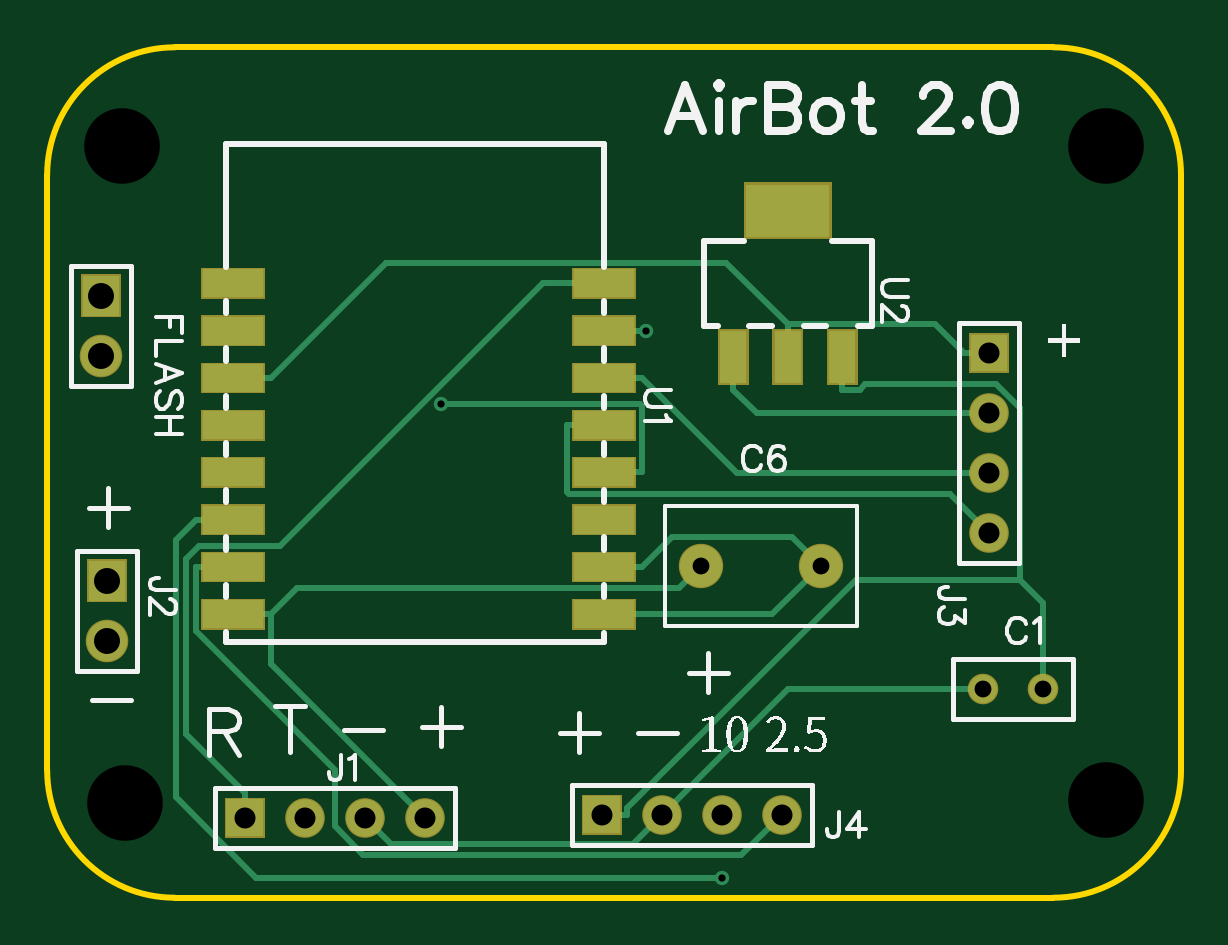
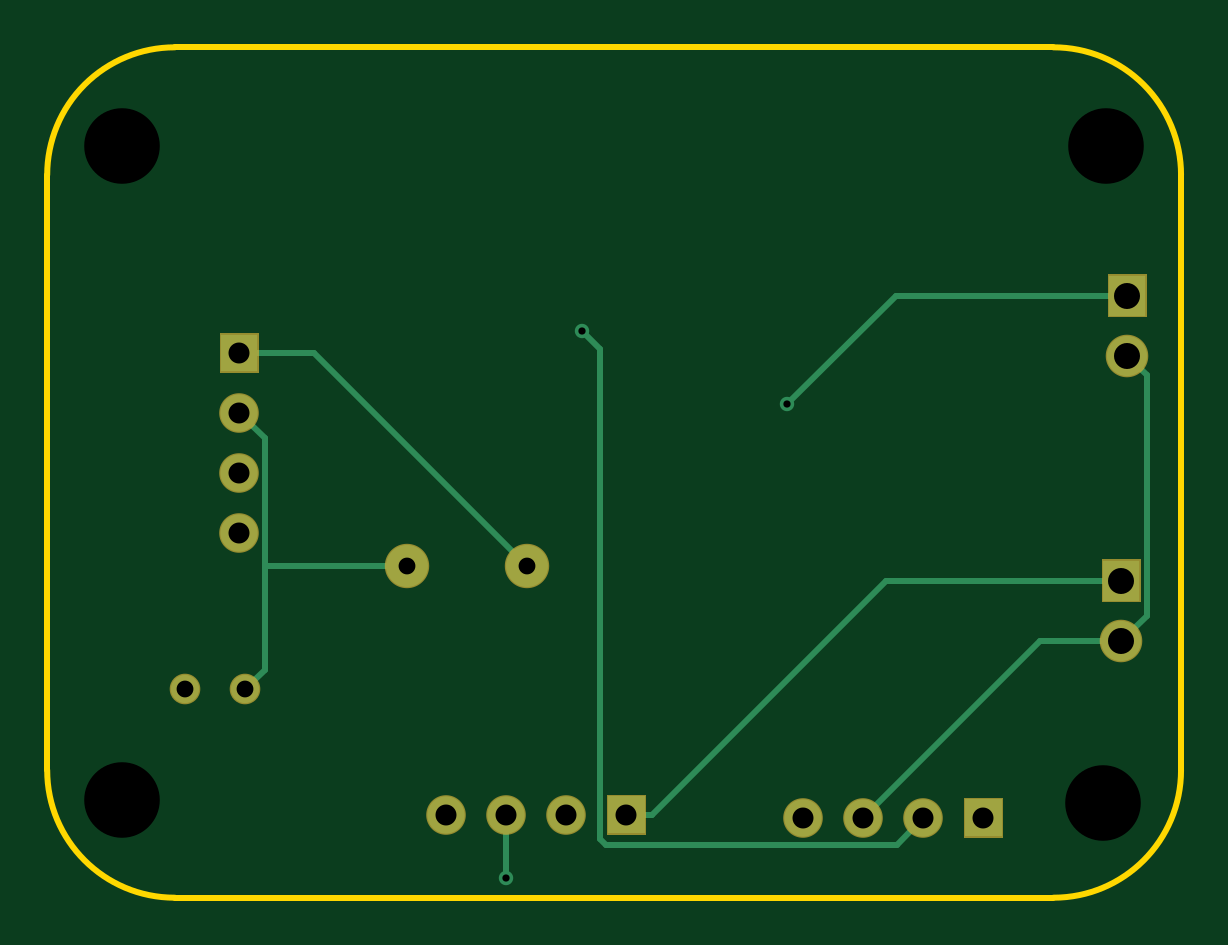
Circuit board: 9 layer files. Board 48.0 x 36.0 mm.
- outline: Gerber_BoardOutline.GKO (848 bytes)
- bottom_copper: Gerber_BottomLayer.GBL (2087 bytes)
- bottom_mask: Gerber_BottomSolderMaskLayer.GBS (1357 bytes)
- drill: Gerber_Drill_NPTH.DRL (330 bytes)
- drill: Gerber_Drill_PTH.DRL (721 bytes)
- top_copper: Gerber_TopLayer.GTL (4549 bytes)
- paste: Gerber_TopPasteMaskLayer.GTP (1222 bytes)
- top_silk: Gerber_TopSilkLayer.GTO (17023 bytes)
- top_mask: Gerber_TopSolderMaskLayer.GTS (3334 bytes)

=== outline: Gerber_BoardOutline.GKO ===
G04 Layer: BoardOutline*
G04 EasyEDA v6.4.23, 2021-09-04T13:09:10+03:00*
G04 0f8cf0c998764ff9a69fd8a390fcb069,e35e2ce9ff7a437f96666ecb9555ba6e,10*
G04 Gerber Generator version 0.2*
G04 Scale: 100 percent, Rotated: No, Reflected: No *
G04 Dimensions in millimeters *
G04 leading zeros omitted , absolute positions ,4 integer and 5 decimal *
%FSLAX45Y45*%
%MOMM*%

%ADD10C,0.2540*%
D10*
X700001Y1839998D02*
G01*
X700001Y4359998D01*
X4960000Y1299999D02*
G01*
X1240000Y1299999D01*
X5499999Y4359998D02*
G01*
X5499999Y1839998D01*
X1240000Y4900000D02*
G01*
X4960000Y4900000D01*
G75*
G01*
X700001Y4359999D02*
G02*
X1240000Y4900000I539999J2D01*
G75*
G01*
X1240000Y1300000D02*
G02*
X700001Y1839999I0J539999D01*
G75*
G01*
X5499999Y1839999D02*
G02*
X4960000Y1300000I-539999J0D01*
G75*
G01*
X4960000Y4900000D02*
G02*
X5499999Y4359999I0J-539999D01*

%LPD*%
M02*

=== bottom_copper: Gerber_BottomLayer.GBL ===
G04 Layer: BottomLayer*
G04 EasyEDA v6.4.23, 2021-09-04T13:09:10+03:00*
G04 0f8cf0c998764ff9a69fd8a390fcb069,e35e2ce9ff7a437f96666ecb9555ba6e,10*
G04 Gerber Generator version 0.2*
G04 Scale: 100 percent, Rotated: No, Reflected: No *
G04 Dimensions in millimeters *
G04 leading zeros omitted , absolute positions ,4 integer and 5 decimal *
%FSLAX45Y45*%
%MOMM*%

%ADD10C,0.2540*%
%ADD11C,0.6100*%
%ADD15R,1.5748X1.5748*%
%ADD16C,1.5748*%
%ADD17C,1.1938*%
%ADD18C,1.7780*%
%ADD19R,1.5748X1.7000*%
%ADD20C,1.7000*%

%LPD*%
D10*
X3467102Y2705107D02*
G01*
X4368802Y3606807D01*
X4686302Y3606807D01*
X1790702Y1638307D02*
G01*
X1903935Y1525074D01*
X3135835Y1525074D01*
X3160524Y1549763D01*
X3160524Y3624384D01*
X3236546Y3700406D01*
X927102Y3848107D02*
G01*
X1908558Y3848107D01*
X2368120Y3388545D01*
X3556002Y1651007D02*
G01*
X3556002Y1384993D01*
X927102Y3594107D02*
G01*
X845619Y3512624D01*
X845619Y2494490D01*
X952502Y2387607D01*
X952502Y2387607D02*
G01*
X1295402Y2387607D01*
X2044702Y1638307D01*
X4579419Y2705107D02*
G01*
X3975102Y2705107D01*
X4660902Y2184407D02*
G01*
X4579419Y2265890D01*
X4579419Y2705107D01*
X4579419Y2705107D02*
G01*
X4579419Y3245924D01*
X4686302Y3352807D01*
X952502Y2641607D02*
G01*
X1950544Y2641607D01*
X2941144Y1651007D01*
X3048002Y1651007D02*
G01*
X2941144Y1651007D01*
G36*
X2969259Y1729739D02*
G01*
X3126740Y1729739D01*
X3126740Y1572260D01*
X2969259Y1572260D01*
G37*
D16*
G01*
X3302000Y1651000D03*
G01*
X3556000Y1651000D03*
G01*
X3810000Y1651000D03*
D15*
G01*
X4686300Y3606800D03*
D16*
G01*
X4686300Y3352800D03*
G01*
X4686300Y3098800D03*
G01*
X4686300Y2844800D03*
D17*
G01*
X4660900Y2184400D03*
G01*
X4914900Y2184400D03*
D18*
G01*
X3467100Y2705100D03*
G01*
X3975100Y2705100D03*
D19*
G01*
X927100Y3848100D03*
D20*
G01*
X927100Y3594100D03*
D19*
G01*
X952500Y2641600D03*
D20*
G01*
X952500Y2387600D03*
G36*
X1457960Y1717039D02*
G01*
X1615439Y1717039D01*
X1615439Y1559560D01*
X1457960Y1559560D01*
G37*
D16*
G01*
X1790700Y1638300D03*
G01*
X2044700Y1638300D03*
G01*
X2298700Y1638300D03*
D11*
G01*
X3556002Y1384993D03*
G01*
X2368120Y3388545D03*
G01*
X3236546Y3700406D03*
M02*

=== bottom_mask: Gerber_BottomSolderMaskLayer.GBS ===
G04 Layer: BottomSolderMaskLayer*
G04 EasyEDA v6.4.23, 2021-09-04T13:09:10+03:00*
G04 0f8cf0c998764ff9a69fd8a390fcb069,e35e2ce9ff7a437f96666ecb9555ba6e,10*
G04 Gerber Generator version 0.2*
G04 Scale: 100 percent, Rotated: No, Reflected: No *
G04 Dimensions in millimeters *
G04 leading zeros omitted , absolute positions ,4 integer and 5 decimal *
%FSLAX45Y45*%
%MOMM*%

%ADD28C,1.6764*%
%ADD30C,1.2954*%
%ADD33C,1.8796*%
%ADD35C,1.8016*%

%LPD*%
G36*
X2964179Y1567179D02*
G01*
X2964179Y1734820D01*
X3131820Y1734820D01*
X3131820Y1567179D01*
G37*
D28*
G01*
X3302000Y1651000D03*
G01*
X3556000Y1651000D03*
G01*
X3810000Y1651000D03*
G36*
X4602479Y3522979D02*
G01*
X4602479Y3690620D01*
X4770120Y3690620D01*
X4770120Y3522979D01*
G37*
G01*
X4686300Y3352800D03*
G01*
X4686300Y3098800D03*
G01*
X4686300Y2844800D03*
D30*
G01*
X4660900Y2184400D03*
G01*
X4914900Y2184400D03*
D33*
G01*
X3467100Y2705100D03*
G01*
X3975100Y2705100D03*
G36*
X843279Y3757929D02*
G01*
X843279Y3938270D01*
X1010920Y3938270D01*
X1010920Y3757929D01*
G37*
D35*
G01*
X927100Y3594100D03*
G36*
X868679Y2551429D02*
G01*
X868679Y2731770D01*
X1036320Y2731770D01*
X1036320Y2551429D01*
G37*
G01*
X952500Y2387600D03*
G36*
X1452879Y1554479D02*
G01*
X1452879Y1722120D01*
X1620520Y1722120D01*
X1620520Y1554479D01*
G37*
D28*
G01*
X1790700Y1638300D03*
G01*
X2044700Y1638300D03*
G01*
X2298700Y1638300D03*
M02*

=== drill: Gerber_Drill_NPTH.DRL ===
M48
METRIC,LZ,000.000
;FILE_FORMAT=3:3
;TYPE=NON_PLATED
;Layer: Drill NPTH
;EasyEDA v6.4.23, 2021-09-04T13:09:10+03:00
;0f8cf0c998764ff9a69fd8a390fcb069,e35e2ce9ff7a437f96666ecb9555ba6e,10
;Gerber Generator version 0.2
;Holesize 1 = 3.200 mm
T01C3.200
%
G05
G90
T01
X051816Y017145
X051816Y044831
X010287Y017018
X010160Y044831
M30

=== drill: Gerber_Drill_PTH.DRL ===
M48
METRIC,LZ,000.000
;FILE_FORMAT=3:3
;TYPE=PLATED
;Layer: Drill PTH
;EasyEDA v6.4.23, 2021-09-04T13:09:10+03:00
;0f8cf0c998764ff9a69fd8a390fcb069,e35e2ce9ff7a437f96666ecb9555ba6e,10
;Gerber Generator version 0.2
;Holesize 1 = 0.306 mm
T01C0.306
;Holesize 2 = 0.712 mm
T02C0.712
;Holesize 3 = 0.889 mm
T03C0.889
;Holesize 4 = 1.101 mm
T04C1.101
%
G05
G90
T01
X035560Y013850
X023681Y033885
X032365Y037004
T02
X046609Y021844
X049149Y021844
X034671Y027051
X039751Y027051
T03
X030480Y016510
X033020Y016510
X035560Y016510
X038100Y016510
X046863Y036068
X046863Y033528
X046863Y030988
X046863Y028448
X015367Y016383
X017907Y016383
X020447Y016383
X022987Y016383
T04
X009271Y038481
X009271Y035941
X009525Y026416
X009525Y023876
M30

=== top_copper: Gerber_TopLayer.GTL ===
G04 Layer: TopLayer*
G04 EasyEDA v6.4.23, 2021-09-04T13:09:10+03:00*
G04 0f8cf0c998764ff9a69fd8a390fcb069,e35e2ce9ff7a437f96666ecb9555ba6e,10*
G04 Gerber Generator version 0.2*
G04 Scale: 100 percent, Rotated: No, Reflected: No *
G04 Dimensions in millimeters *
G04 leading zeros omitted , absolute positions ,4 integer and 5 decimal *
%FSLAX45Y45*%
%MOMM*%

%ADD10C,0.2540*%
%ADD11C,0.6100*%
%ADD12R,2.6000X1.2000*%
%ADD15R,1.5748X1.5748*%
%ADD16C,1.5748*%
%ADD17C,1.1938*%
%ADD18C,1.7780*%
%ADD19R,1.5748X1.7000*%
%ADD20C,1.7000*%

%LPD*%
D10*
X2298702Y1638307D02*
G01*
X1646049Y2290960D01*
X1646049Y2500409D01*
X1487934Y2500409D02*
G01*
X1646049Y2500409D01*
X3467102Y2705107D02*
G01*
X3374265Y2612270D01*
X1757911Y2612270D01*
X1646049Y2500409D01*
X4579444Y3606807D02*
G01*
X4459099Y3727152D01*
X3835402Y3727152D01*
X4686302Y3606807D02*
G01*
X4579444Y3606807D01*
X3835402Y3589027D02*
G01*
X3835402Y3727152D01*
X1488442Y3500407D02*
G01*
X1646582Y3500407D01*
X2134720Y3988544D01*
X3574011Y3988544D01*
X3835402Y3727152D01*
X1536702Y1638307D02*
G01*
X1536702Y1745165D01*
X3058645Y3900406D02*
G01*
X2797101Y3900406D01*
X1685241Y2788546D01*
X1341681Y2788546D01*
X1288925Y2735790D01*
X1288925Y1992942D01*
X1536702Y1745165D01*
X3058645Y3700406D02*
G01*
X3216760Y3700406D01*
X3216760Y3700406D02*
G01*
X3236546Y3700406D01*
X4686302Y3098807D02*
G01*
X3618359Y3098807D01*
X3216760Y3500407D01*
X3058645Y3500407D02*
G01*
X3216760Y3500407D01*
X4686302Y2844807D02*
G01*
X4520135Y3010974D01*
X2907946Y3010974D01*
X2900530Y3018391D01*
X2900530Y3300407D01*
X3058645Y3300407D02*
G01*
X2900530Y3300407D01*
X3058645Y3100407D02*
G01*
X3216760Y3100407D01*
X2368120Y3388545D02*
G01*
X3209343Y3388545D01*
X3216760Y3381128D01*
X3216760Y3100407D01*
X1330327Y2700408D02*
G01*
X1329819Y2699900D01*
X1329819Y2428781D01*
X1917702Y1840898D01*
X1917702Y1601579D01*
X2039089Y1480192D01*
X3639187Y1480192D01*
X3810002Y1651007D01*
X1488442Y2700408D02*
G01*
X1330327Y2700408D01*
X1330327Y2900408D02*
G01*
X1244196Y2814276D01*
X1244196Y1726775D01*
X1585978Y1384993D01*
X3556002Y1384993D01*
X1488442Y2900408D02*
G01*
X1330327Y2900408D01*
X3975102Y2705107D02*
G01*
X3770403Y2500409D01*
X3058645Y2500409D01*
X3605405Y3589027D02*
G01*
X3605405Y3450902D01*
X3605405Y3450902D02*
G01*
X3703500Y3352807D01*
X4686302Y3352807D01*
X3302002Y1651007D02*
G01*
X3180361Y1529367D01*
X2153643Y1529367D01*
X2044702Y1638307D01*
X3058645Y2700408D02*
G01*
X3216963Y2700408D01*
X3343709Y2827154D01*
X3853055Y2827154D01*
X3975102Y2705107D01*
X4660902Y2184407D02*
G01*
X3835402Y2184407D01*
X3302002Y1651007D01*
X4065399Y3589027D02*
G01*
X4065399Y3450902D01*
X3048002Y1651007D02*
G01*
X3154860Y1651007D01*
X4065399Y3450902D02*
G01*
X4141066Y3450902D01*
X4163316Y3473152D01*
X4718636Y3473152D01*
X4816756Y3375032D01*
X4816756Y2646027D01*
X4914902Y2184407D02*
G01*
X4914902Y2547881D01*
X4816756Y2646027D01*
X4816756Y2646027D02*
G01*
X4123133Y2646027D01*
X3154860Y1677753D01*
X3154860Y1651007D01*
D12*
G01*
X3058655Y2500414D03*
G01*
X3058655Y2700413D03*
G01*
X3058655Y2900413D03*
G01*
X3058655Y3100412D03*
G01*
X3058655Y3300412D03*
G01*
X3058655Y3500412D03*
G01*
X3058655Y3700411D03*
G01*
X3058655Y3900411D03*
G01*
X1488452Y3900411D03*
G01*
X1488452Y3700411D03*
G01*
X1488452Y3500412D03*
G01*
X1488452Y3300412D03*
G01*
X1488452Y3100412D03*
G01*
X1488452Y2900413D03*
G01*
X1488452Y2700413D03*
G01*
X1487944Y2500414D03*
G36*
X3660399Y4318779D02*
G01*
X4010400Y4318779D01*
X4010400Y4098780D01*
X3660399Y4098780D01*
G37*
G36*
X4010400Y3699019D02*
G01*
X4120400Y3699019D01*
X4120400Y3479020D01*
X4010400Y3479020D01*
G37*
G36*
X3780398Y3699019D02*
G01*
X3890401Y3699019D01*
X3890401Y3479020D01*
X3780398Y3479020D01*
G37*
G36*
X3550399Y3699019D02*
G01*
X3660399Y3699019D01*
X3660399Y3479020D01*
X3550399Y3479020D01*
G37*
G36*
X2969259Y1729739D02*
G01*
X3126740Y1729739D01*
X3126740Y1572260D01*
X2969259Y1572260D01*
G37*
D16*
G01*
X3302000Y1651000D03*
G01*
X3556000Y1651000D03*
G01*
X3810000Y1651000D03*
D15*
G01*
X4686300Y3606800D03*
D16*
G01*
X4686300Y3352800D03*
G01*
X4686300Y3098800D03*
G01*
X4686300Y2844800D03*
D17*
G01*
X4660900Y2184400D03*
G01*
X4914900Y2184400D03*
D18*
G01*
X3467100Y2705100D03*
G01*
X3975100Y2705100D03*
D19*
G01*
X927100Y3848100D03*
D20*
G01*
X927100Y3594100D03*
D19*
G01*
X952500Y2641600D03*
D20*
G01*
X952500Y2387600D03*
G36*
X1457960Y1717039D02*
G01*
X1615439Y1717039D01*
X1615439Y1559560D01*
X1457960Y1559560D01*
G37*
D16*
G01*
X1790700Y1638300D03*
G01*
X2044700Y1638300D03*
G01*
X2298700Y1638300D03*
D11*
G01*
X3556002Y1384993D03*
G01*
X2368120Y3388545D03*
G01*
X3236546Y3700406D03*
M02*

=== paste: Gerber_TopPasteMaskLayer.GTP ===
G04 Layer: TopPasteMaskLayer*
G04 EasyEDA v6.4.23, 2021-09-04T13:09:10+03:00*
G04 0f8cf0c998764ff9a69fd8a390fcb069,e35e2ce9ff7a437f96666ecb9555ba6e,10*
G04 Gerber Generator version 0.2*
G04 Scale: 100 percent, Rotated: No, Reflected: No *
G04 Dimensions in millimeters *
G04 leading zeros omitted , absolute positions ,4 integer and 5 decimal *
%FSLAX45Y45*%
%MOMM*%

%ADD12R,2.6000X1.2000*%

%LPD*%
D12*
G01*
X3058655Y2500414D03*
G01*
X3058655Y2700413D03*
G01*
X3058655Y2900413D03*
G01*
X3058655Y3100412D03*
G01*
X3058655Y3300412D03*
G01*
X3058655Y3500412D03*
G01*
X3058655Y3700411D03*
G01*
X3058655Y3900411D03*
G01*
X1488452Y3900411D03*
G01*
X1488452Y3700411D03*
G01*
X1488452Y3500412D03*
G01*
X1488452Y3300412D03*
G01*
X1488452Y3100412D03*
G01*
X1488452Y2900413D03*
G01*
X1488452Y2700413D03*
G01*
X1487944Y2500414D03*
G36*
X3660399Y4318779D02*
G01*
X4010400Y4318779D01*
X4010400Y4098780D01*
X3660399Y4098780D01*
G37*
G36*
X4010400Y3699019D02*
G01*
X4120400Y3699019D01*
X4120400Y3479020D01*
X4010400Y3479020D01*
G37*
G36*
X3780398Y3699019D02*
G01*
X3890401Y3699019D01*
X3890401Y3479020D01*
X3780398Y3479020D01*
G37*
G36*
X3550399Y3699019D02*
G01*
X3660399Y3699019D01*
X3660399Y3479020D01*
X3550399Y3479020D01*
G37*
M02*

=== top_silk: Gerber_TopSilkLayer.GTO (17023 bytes, source omitted) ===
=== top_mask: Gerber_TopSolderMaskLayer.GTS ===
G04 Layer: TopSolderMaskLayer*
G04 EasyEDA v6.4.23, 2021-09-04T13:09:10+03:00*
G04 0f8cf0c998764ff9a69fd8a390fcb069,e35e2ce9ff7a437f96666ecb9555ba6e,10*
G04 Gerber Generator version 0.2*
G04 Scale: 100 percent, Rotated: No, Reflected: No *
G04 Dimensions in millimeters *
G04 leading zeros omitted , absolute positions ,4 integer and 5 decimal *
%FSLAX45Y45*%
%MOMM*%

%ADD28C,1.6764*%
%ADD30C,1.2954*%
%ADD33C,1.8796*%
%ADD35C,1.8016*%

%LPD*%
G36*
X2964179Y1567179D02*
G01*
X2964179Y1734820D01*
X3131820Y1734820D01*
X3131820Y1567179D01*
G37*
D28*
G01*
X3302000Y1651000D03*
G01*
X3556000Y1651000D03*
G01*
X3810000Y1651000D03*
G36*
X2923540Y2435352D02*
G01*
X2923540Y2565400D01*
X3193795Y2565400D01*
X3193795Y2435352D01*
G37*
G36*
X2923540Y2635250D02*
G01*
X2923540Y2765552D01*
X3193795Y2765552D01*
X3193795Y2635250D01*
G37*
G36*
X2923540Y2835402D02*
G01*
X2923540Y2965450D01*
X3193795Y2965450D01*
X3193795Y2835402D01*
G37*
G36*
X2923540Y3035300D02*
G01*
X2923540Y3165602D01*
X3193795Y3165602D01*
X3193795Y3035300D01*
G37*
G36*
X2923540Y3235452D02*
G01*
X2923540Y3365500D01*
X3193795Y3365500D01*
X3193795Y3235452D01*
G37*
G36*
X2923540Y3435350D02*
G01*
X2923540Y3565397D01*
X3193795Y3565397D01*
X3193795Y3435350D01*
G37*
G36*
X2923540Y3635247D02*
G01*
X2923540Y3765550D01*
X3193795Y3765550D01*
X3193795Y3635247D01*
G37*
G36*
X2923540Y3835400D02*
G01*
X2923540Y3965447D01*
X3193795Y3965447D01*
X3193795Y3835400D01*
G37*
G36*
X1353312Y3835400D02*
G01*
X1353312Y3965447D01*
X1623568Y3965447D01*
X1623568Y3835400D01*
G37*
G36*
X1353312Y3635247D02*
G01*
X1353312Y3765550D01*
X1623568Y3765550D01*
X1623568Y3635247D01*
G37*
G36*
X1353312Y3435350D02*
G01*
X1353312Y3565397D01*
X1623568Y3565397D01*
X1623568Y3435350D01*
G37*
G36*
X1353312Y3235452D02*
G01*
X1353312Y3365500D01*
X1623568Y3365500D01*
X1623568Y3235452D01*
G37*
G36*
X1353312Y3035300D02*
G01*
X1353312Y3165602D01*
X1623568Y3165602D01*
X1623568Y3035300D01*
G37*
G36*
X1353312Y2835402D02*
G01*
X1353312Y2965450D01*
X1623568Y2965450D01*
X1623568Y2835402D01*
G37*
G36*
X1353312Y2635250D02*
G01*
X1353312Y2765552D01*
X1623568Y2765552D01*
X1623568Y2635250D01*
G37*
G36*
X1352804Y2435352D02*
G01*
X1352804Y2565400D01*
X1623060Y2565400D01*
X1623060Y2435352D01*
G37*
G36*
X4602479Y3522979D02*
G01*
X4602479Y3690620D01*
X4770120Y3690620D01*
X4770120Y3522979D01*
G37*
G01*
X4686300Y3352800D03*
G01*
X4686300Y3098800D03*
G01*
X4686300Y2844800D03*
D30*
G01*
X4660900Y2184400D03*
G01*
X4914900Y2184400D03*
G36*
X3650234Y4088637D02*
G01*
X3650234Y4328921D01*
X4020565Y4328921D01*
X4020565Y4088637D01*
G37*
G36*
X4000245Y3468878D02*
G01*
X4000245Y3709162D01*
X4130547Y3709162D01*
X4130547Y3468878D01*
G37*
G36*
X3770122Y3468878D02*
G01*
X3770122Y3709162D01*
X3900677Y3709162D01*
X3900677Y3468878D01*
G37*
G36*
X3540252Y3468878D02*
G01*
X3540252Y3709162D01*
X3670554Y3709162D01*
X3670554Y3468878D01*
G37*
D33*
G01*
X3467100Y2705100D03*
G01*
X3975100Y2705100D03*
G36*
X843279Y3757929D02*
G01*
X843279Y3938270D01*
X1010920Y3938270D01*
X1010920Y3757929D01*
G37*
D35*
G01*
X927100Y3594100D03*
G36*
X868679Y2551429D02*
G01*
X868679Y2731770D01*
X1036320Y2731770D01*
X1036320Y2551429D01*
G37*
G01*
X952500Y2387600D03*
G36*
X1452879Y1554479D02*
G01*
X1452879Y1722120D01*
X1620520Y1722120D01*
X1620520Y1554479D01*
G37*
D28*
G01*
X1790700Y1638300D03*
G01*
X2044700Y1638300D03*
G01*
X2298700Y1638300D03*
M02*

